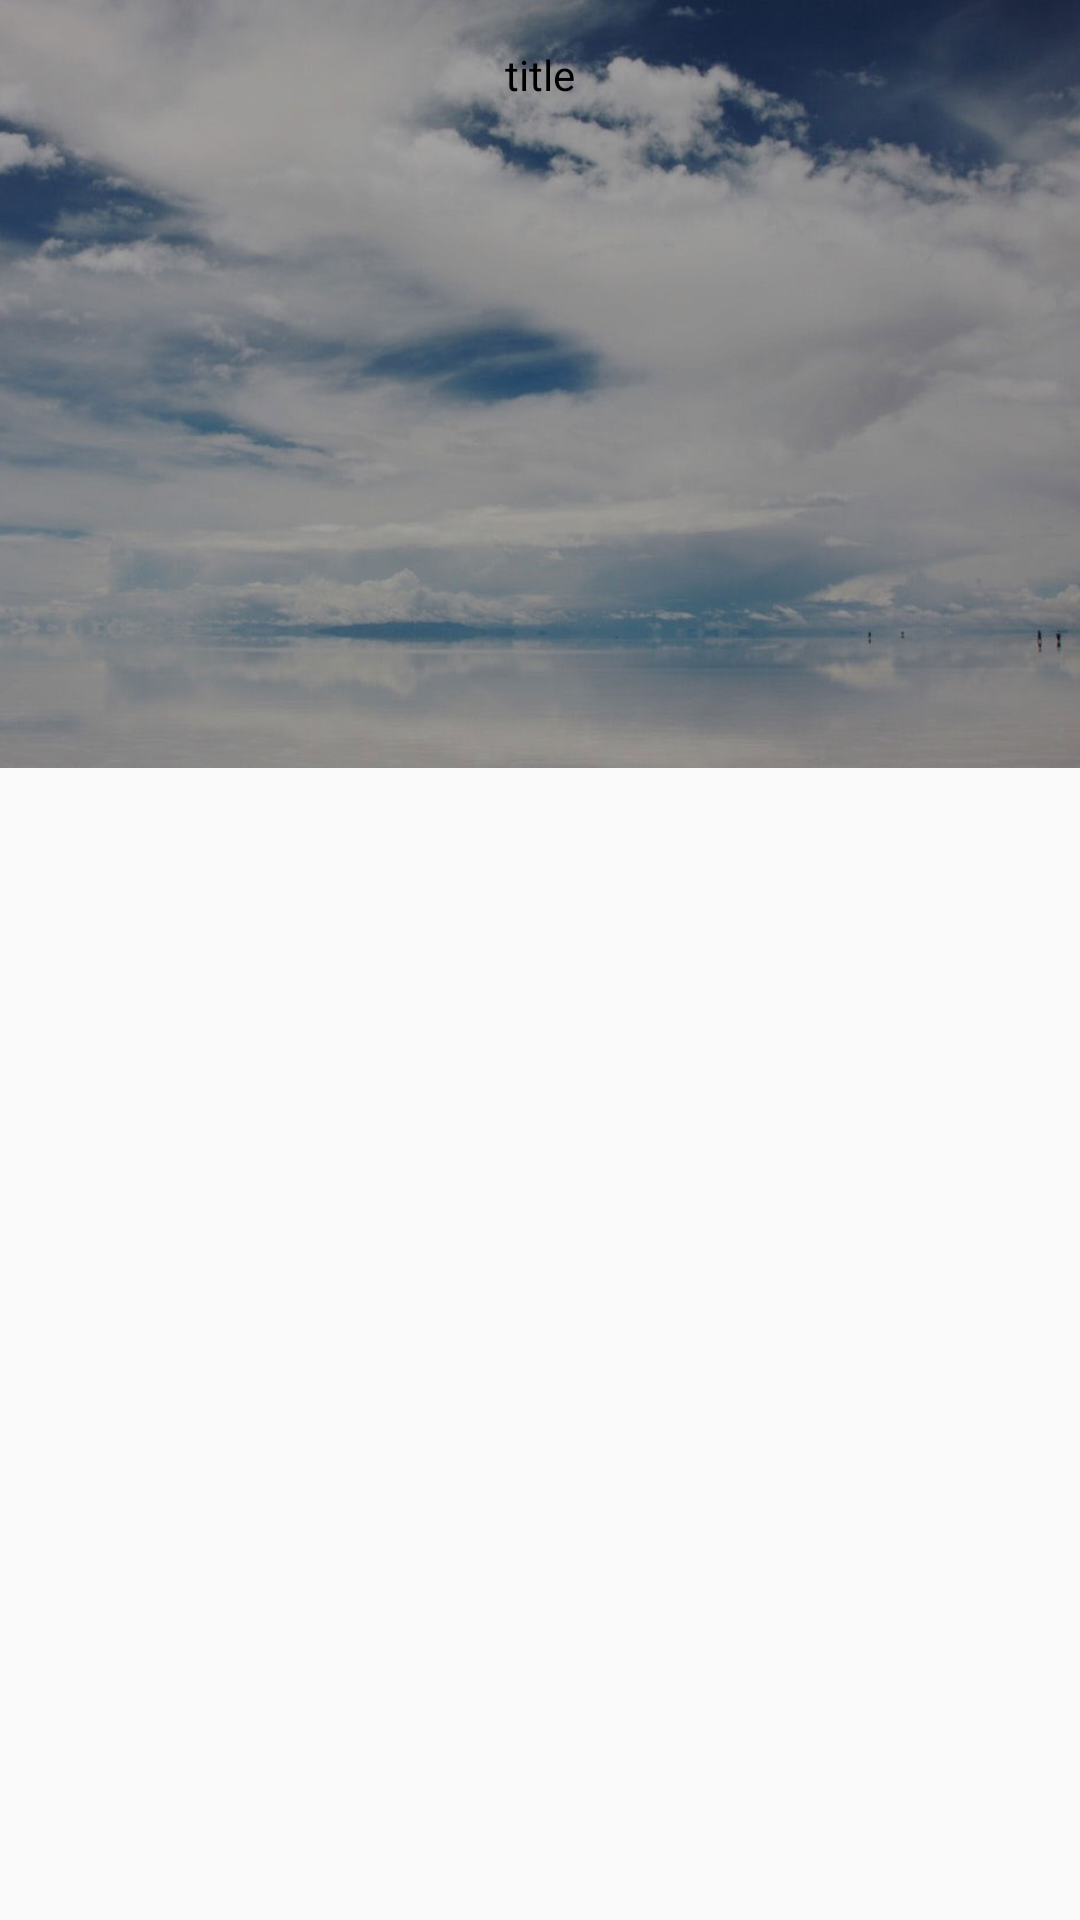

Here is an Android app screen rendered from its layout file. Give the layout XML and the strings, colors and styles it references.
<!-- AndroidManifest.xml: application theme AppTheme -->
<!-- res/layout/activity_collapse.xml -->
<?xml version="1.0" encoding="utf-8"?>
<androidx.coordinatorlayout.widget.CoordinatorLayout
    xmlns:android="http://schemas.android.com/apk/res/android"
    xmlns:app="http://schemas.android.com/apk/res-auto"
    xmlns:tools="http://schemas.android.com/tools"
    android:layout_width="match_parent"
    android:layout_height="match_parent"
    tools:context=".MainActivity">

    <com.google.android.material.appbar.AppBarLayout
        android:layout_width="match_parent"
        android:layout_height="256dp"
        android:fitsSystemWindows="true">
        <com.google.android.material.appbar.CollapsingToolbarLayout
            android:id="@+id/collapsing_toolbar_layout"
            android:layout_width="match_parent"
            android:layout_height="match_parent"
            app:contentScrim="#30469b"
            app:expandedTitleMarginStart="48dp"
            app:layout_scrollFlags="scroll|exitUntilCollapsed">

            <ImageView
                android:layout_width="match_parent"
                android:layout_height="match_parent"
                android:scaleType="centerCrop"
                android:src="@drawable/bg_sticky_header"
                app:layout_collapseMode="parallax"
                app:layout_collapseParallaxMultiplier="0.7"  />

            <TextView
                android:id="@+id/tv_test"
                android:layout_width="match_parent"
                android:layout_height="50dp"
                app:layout_collapseMode="pin"
                android:text="title"
                android:gravity="center"
                android:textColor="#000000"/>
        </com.google.android.material.appbar.CollapsingToolbarLayout>
    </com.google.android.material.appbar.AppBarLayout>

    <LinearLayout
        android:layout_width="match_parent"
        android:layout_height="match_parent"
        android:orientation="vertical"
        app:layout_behavior="@string/appbar_scrolling_view_behavior">
        <androidx.recyclerview.widget.RecyclerView
            android:id="@+id/recyclerView"
            android:layout_width="match_parent"
            android:layout_height="match_parent"
            android:scrollbars="none" />
    </LinearLayout>
</androidx.coordinatorlayout.widget.CoordinatorLayout>
<!-- resources referenced by this layout -->
<resources>
  <!-- drawable bg_sticky_header: png bitmap (drawable-xhdpi, 351960 bytes) -->
  <style name="AppTheme" parent="Theme.AppCompat.Light.DarkActionBar">
          
          <item name="colorPrimary">@color/colorPrimary</item>
          <item name="colorPrimaryDark">@color/colorPrimaryDark</item>
          <item name="colorAccent">@color/colorAccent</item>
          <item name="windowActionBar">false</item>
          <item name="windowNoTitle">true</item>
      </style>
  <color name="colorPrimary">#008577</color>
  <color name="colorPrimaryDark">#00574B</color>
  <color name="colorAccent">#D81B60</color>
</resources>
